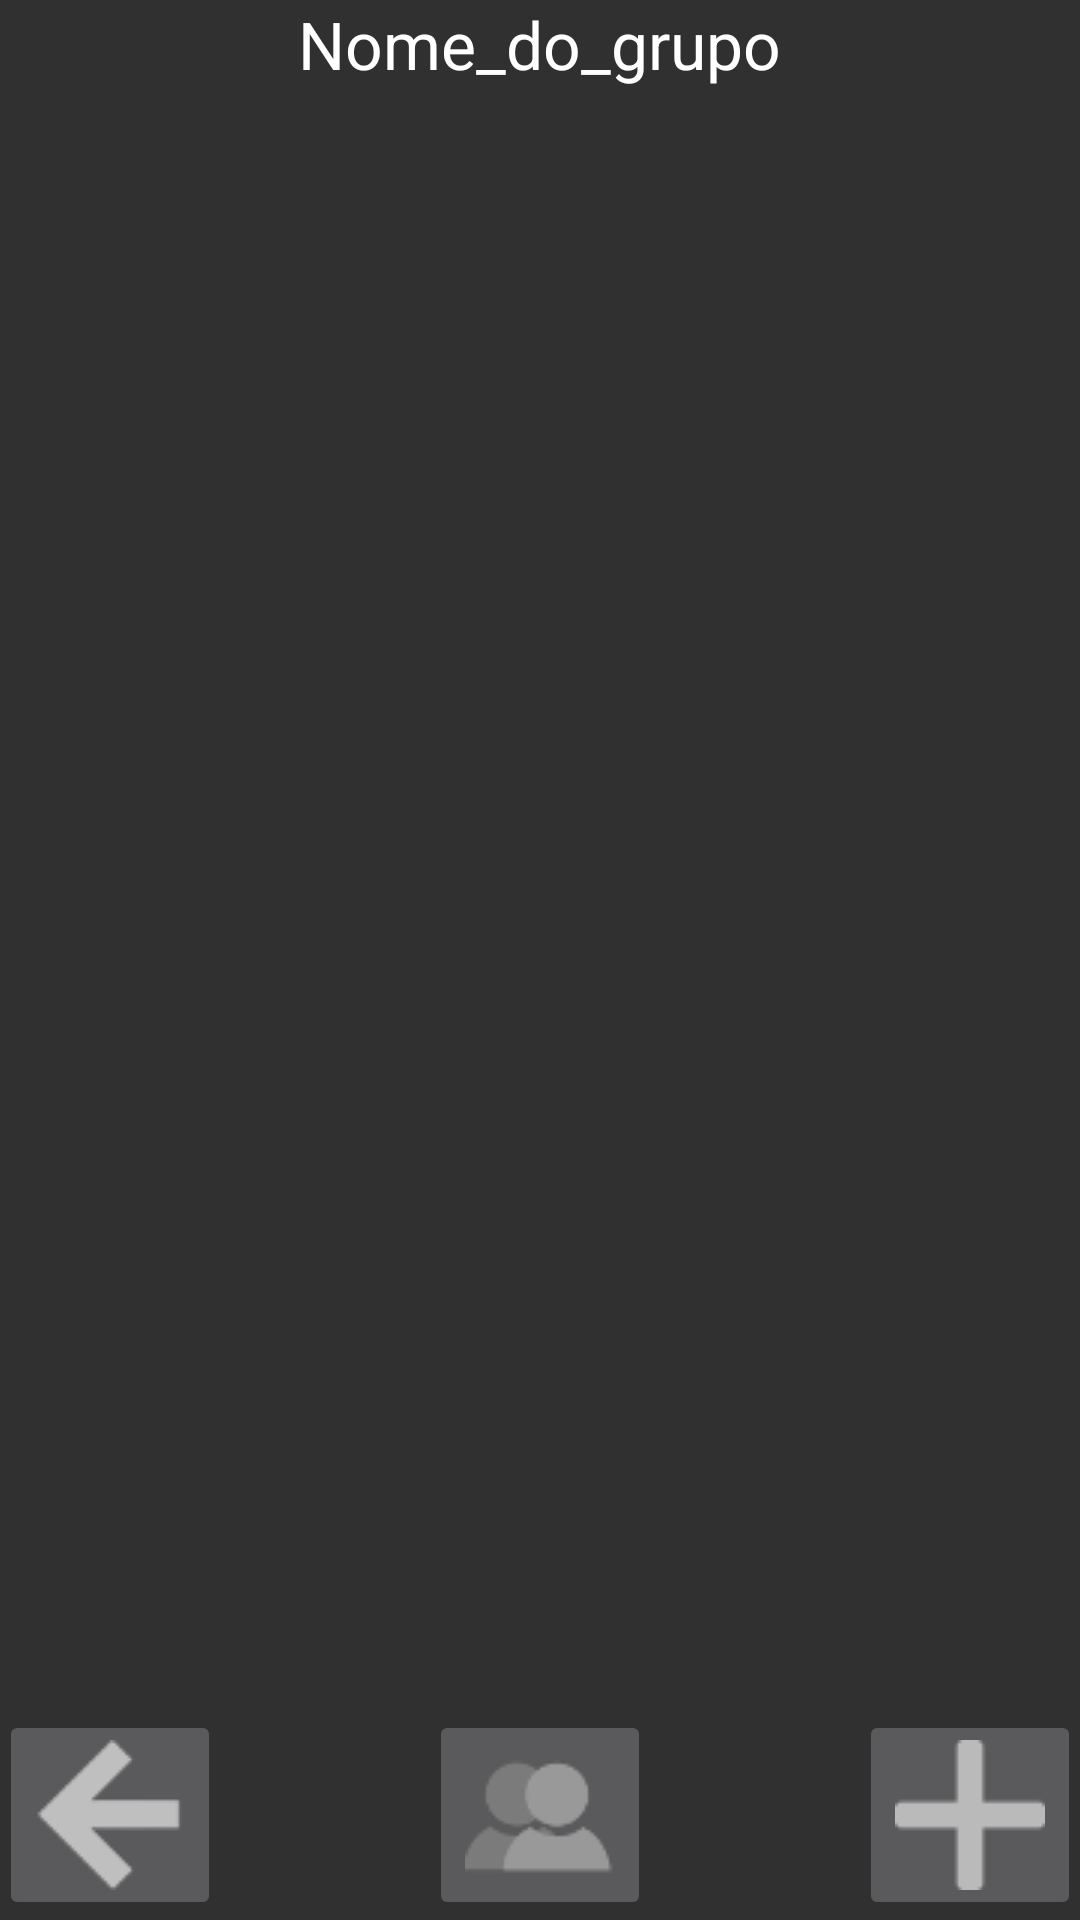

The Android layout XML behind this screen, and the referenced resources:
<!-- AndroidManifest.xml: application theme AppTheme -->
<!-- res/layout/activity_grupo.xml -->
<?xml version="1.0" encoding="utf-8"?>
<RelativeLayout xmlns:android="http://schemas.android.com/apk/res/android"
    xmlns:app="http://schemas.android.com/apk/res-auto"
    xmlns:tools="http://schemas.android.com/tools"
    android:id="@+id/activity_grupo"
    android:layout_width="match_parent"
    android:layout_height="match_parent"
    android:paddingBottom="@dimen/activity_vertical_margin"
    android:paddingLeft="@dimen/activity_horizontal_margin"
    android:paddingRight="@dimen/activity_horizontal_margin"
    android:paddingTop="@dimen/activity_vertical_margin"
    tools:context="com.example.diego.provapooa20162.Grupo">

    <TextView
        android:text="Nome_do_grupo"
        android:layout_width="wrap_content"
        android:layout_height="wrap_content"
        android:layout_alignParentTop="true"
        android:layout_centerHorizontal="true"
        android:id="@+id/textView3"
        android:textAppearance="@style/TextAppearance.AppCompat.Large" />

    <ImageButton
        android:layout_width="wrap_content"
        android:layout_height="wrap_content"
        app:srcCompat="@drawable/back_icon"
        android:layout_alignParentBottom="true"
        android:layout_alignParentStart="true"
        android:id="@+id/btnVoltar" />

    <ImageButton
        android:layout_width="wrap_content"
        android:layout_height="wrap_content"
        app:srcCompat="@drawable/plus_icon"
        android:layout_alignParentBottom="true"
        android:layout_alignParentEnd="true"
        android:id="@+id/btnNovaTarefa" />

    <ImageButton
        android:layout_width="wrap_content"
        android:layout_height="wrap_content"
        app:srcCompat="@drawable/people_icon"
        android:layout_alignParentBottom="true"
        android:layout_centerHorizontal="true"
        android:id="@+id/btnPessoas" />
</RelativeLayout>
<!-- resources referenced by this layout -->
<resources>
  <!-- drawable back_icon: png bitmap (drawable, 684 bytes) -->
  <!-- drawable people_icon: png bitmap (drawable, 3792 bytes) -->
  <!-- drawable plus_icon: png bitmap (drawable, 400 bytes) -->
  <style name="AppTheme" parent="Theme.AppCompat.NoActionBar">
          
          <item name="colorPrimary">@color/colorPrimary</item>
          <item name="colorPrimaryDark">@color/colorPrimaryDark</item>
          <item name="colorAccent">#ccccff</item>
      </style>
  <!-- not gathered from this repository: default colours our renderer supplied (Android Studio template values) -->
  <color name="colorPrimary">#FF6200EE</color>
  <color name="colorPrimaryDark">#FF3700B3</color>
</resources>
